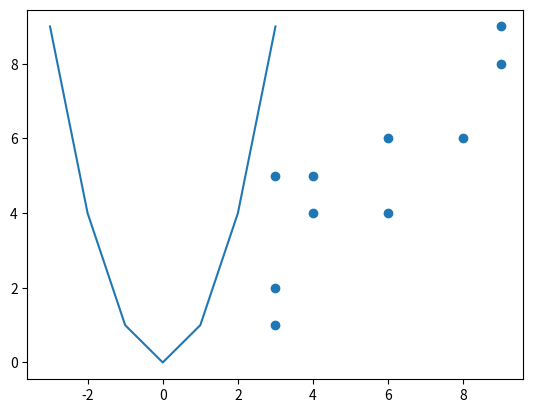

Write the Python code that produced this figure.
# 공분산 / 상관계수 연습
import numpy as np

print(np.cov(np.arange(1,6), np.arange(2,7)))       # 2.5
print(np.cov(np.arange(1,6), (3,3,3,3,3)))           # 0
print(np.cov(np.arange(1,6), np.arange(6,1,-1)))    # -2.5

print()
x = [8,3,6,6,9,4,3,9,4,3]
print('x평균: ', np.mean(x), ', x분산 : ', np.var(x))
#y = [6,2,4,6,9,5,1,8,4,5]
y = [6,2,4,6,9,5,1,8,4,5]     # 5.11    # 51.11     # 511.1

print('y평균: ', np.mean(y), ', y분산 : ', np.var(y))

import matplotlib.pyplot as plt

plt.scatter(x,y)
plt.show()

# print('x,y 의 공분산 : ', np.cov(x,y))
print('x,y 의 공분산 : ', np.cov(x,y)[0,1])

# print('x,y 의 상관계수 : ', np.corrcoef(x,y))
print('x,y 의 상관계수 : ', np.corrcoef(x,y)[0,1])  # 0.8479 
# 피어슨 상관 계수
# 일반적으로
# r이 -1.0과 -0.7 사이이면, 강한 음적 선형관계 (이미지: P = -1)
# r이 -0.7과 -0.3 사이이면, 뚜렷한 음적 선형관계(이미지: -1<p<0)
# r이 -0.3과 -0.1 사이이면, 약한 음적 선형관계(이미지: -1<p<0)
# r이 -0.1과 +0.1 사이이면, 거의 무시될 수 있는 선형관계(이미지: p=0)
# r이 +0.1과 +0.3 사이이면, 약한 양적 선형관계(이미지: 0<p<1)
# r이 +0.3과 +0.7 사이이면, 뚜렷한 양적 선형관계(이미지: 0<p<1)
# r이 +0.7과 +1.0 사이이면, 강한 양적 선형관계 (이미지: P = 1)

print('-------곡선의 경우에는 상관계수는 의미 없다. ---------')
m = [-3,-2,-1,0,1,2,3]
n = [9,4,1,0,1,4,9]
plt.plot(m,n)
plt.show()
print('m,n의 공분산 : ', np.cov(m,n)[0,1])
print('m,n의 공분산 : ', np.corrcoef(m,n)[0,1])






xx = np.array([1, 2, 3, 4, 5])
yy = np.array([8, 7, 6, 4, 5])

print("상관계수: ", np.corrcoef(xx,yy)[0,1])















